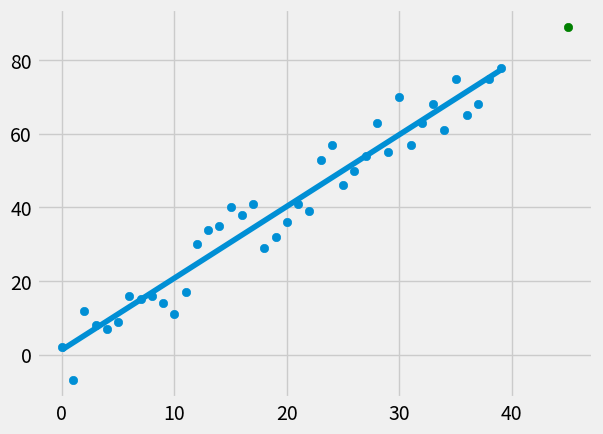

The matplotlib source for this figure:
"""Linear Regression code
Find slope and intercept
"""

import numpy as np
import matplotlib.pyplot as plt
from matplotlib import style
import random

style.use('fivethirtyeight')


def create_dataset(how_many_points, variance, step=2, correlation='pos'):
    val = 1
    ys = []
    for i in range(how_many_points):
        yt = val + random.randrange(-variance, variance)
        ys.append(yt)
        if correlation and correlation == 'pos':
            val += step
        elif correlation and correlation == 'neg':
            val -= step
    xs = [i for i in range(len(ys))]
    return np.array(xs, dtype=np.float64), np.array(ys, dtype=np.float64)


def best_fit_slope_and_intercept(xs, ys):
    """
    Calculates slope and intercept from input points
    :param xs: x points
    :param ys: y points
    :return: slope m, intercept b
    """
    get_m = (((np.mean(xs) * np.mean(ys)) - np.mean(xs * ys)) /
             ((np.mean(xs) * np.mean(xs)) - np.mean(xs * xs)))
    get_b = np.mean(ys) - get_m * np.mean(xs)
    return get_m, get_b


def squared_error(y_orig, y_line):
    """
    Total sum of squared errors
    :param y_orig: original y points
    :param y_line: fitted y points
    :return: int square error
    """
    return sum((y_line - y_orig) ** 2)


def coefficient_of_determination(y_orig, y_line):
    """
    :param y_orig: original y points
    :param y_line: fitted y points
    :return: int coefficient of determination
    """
    y_mean_line = np.array([np.mean(y_orig) for _ in y_orig])
    square_error_regression = squared_error(y_orig, y_line)
    square_error_y_mean = squared_error(y_orig, y_mean_line)
    return 1 - (square_error_regression / square_error_y_mean)


# Points
# x = np.array([1, 2, 3, 4, 5, 6])
# y = np.array([5, 4, 6, 5, 6, 7])

x, y = create_dataset(40, 10, 2, 'pos')

# Fit and predict
m, b = best_fit_slope_and_intercept(x, y)

regression_line = np.array([(m * x1) + b for x1 in x])

predict_x = 45
predict_y = m * predict_x + b

r_squared = coefficient_of_determination(y, regression_line)
print(r_squared)

# Plot
plt.scatter(x, y)
plt.scatter(predict_x, predict_y, color='g')
plt.plot(x, regression_line)
plt.show()
